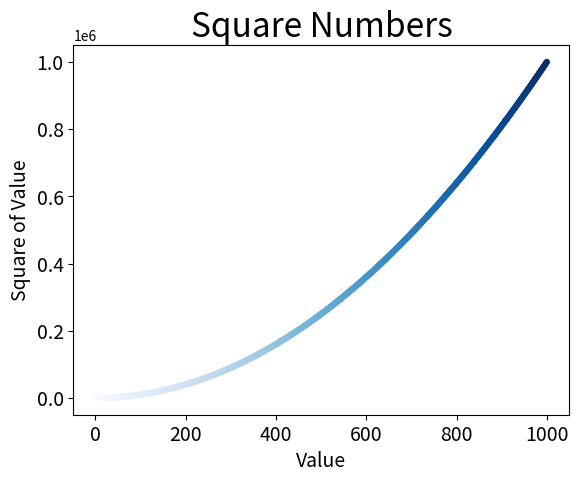

Generate this figure with matplotlib:
import matplotlib.pyplot as plt

x_values = list(range(1, 1001))
y_values = [x**2 for x in x_values]

plt.scatter(x_values, y_values, c=x_values ,cmap=plt.cm.Blues, edgecolor='none', s=20)

plt.title("Square Numbers", fontsize=24)
plt.xlabel("Value", fontsize=14)
plt.ylabel("Square of Value", fontsize=14)

plt.tick_params(axis='both', which='major', labelsize=14)
plt.show()